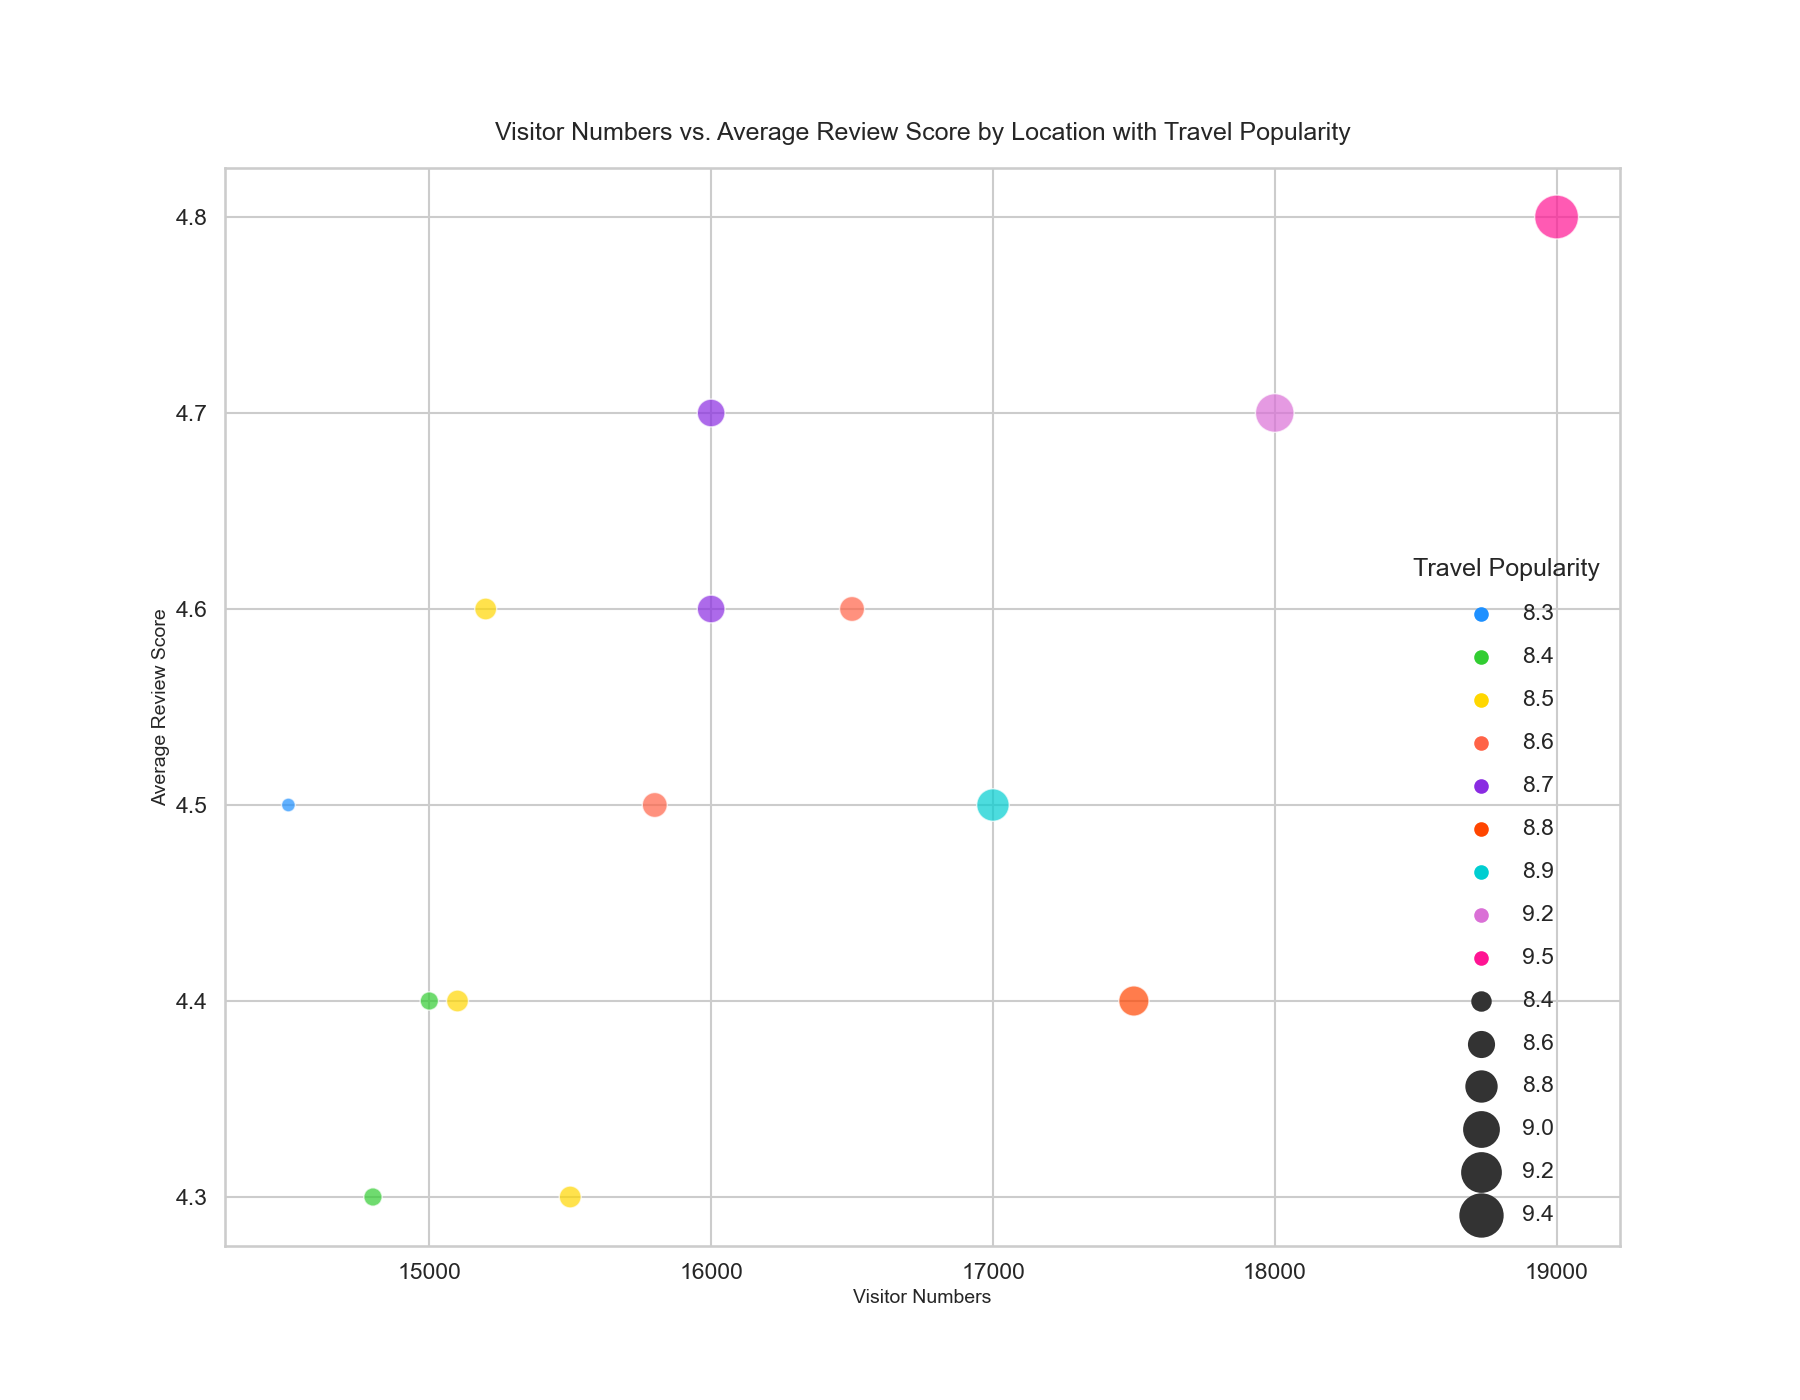

The table this chart was drawn from, first rows:
Location, Visitor Numbers, Average Review Score, Travel Popularity
Paris, 18000, 4.7, 9.2
London, 17000, 4.5, 8.9
New York, 19000, 4.8, 9.5
Tokyo, 16000, 4.6, 8.7
Sydney, 17500, 4.4, 8.8
Rome, 16500, 4.6, 8.6
Barcelona, 15500, 4.3, 8.5
Berlin, 15000, 4.4, 8.4
Dubai, 14500, 4.5, 8.3
Singapore, 16000, 4.7, 8.7
Hong Kong, 15200, 4.6, 8.5
Bangkok, 14800, 4.3, 8.4
Los Angeles, 15800, 4.5, 8.6
Amsterdam, 15100, 4.4, 8.5
